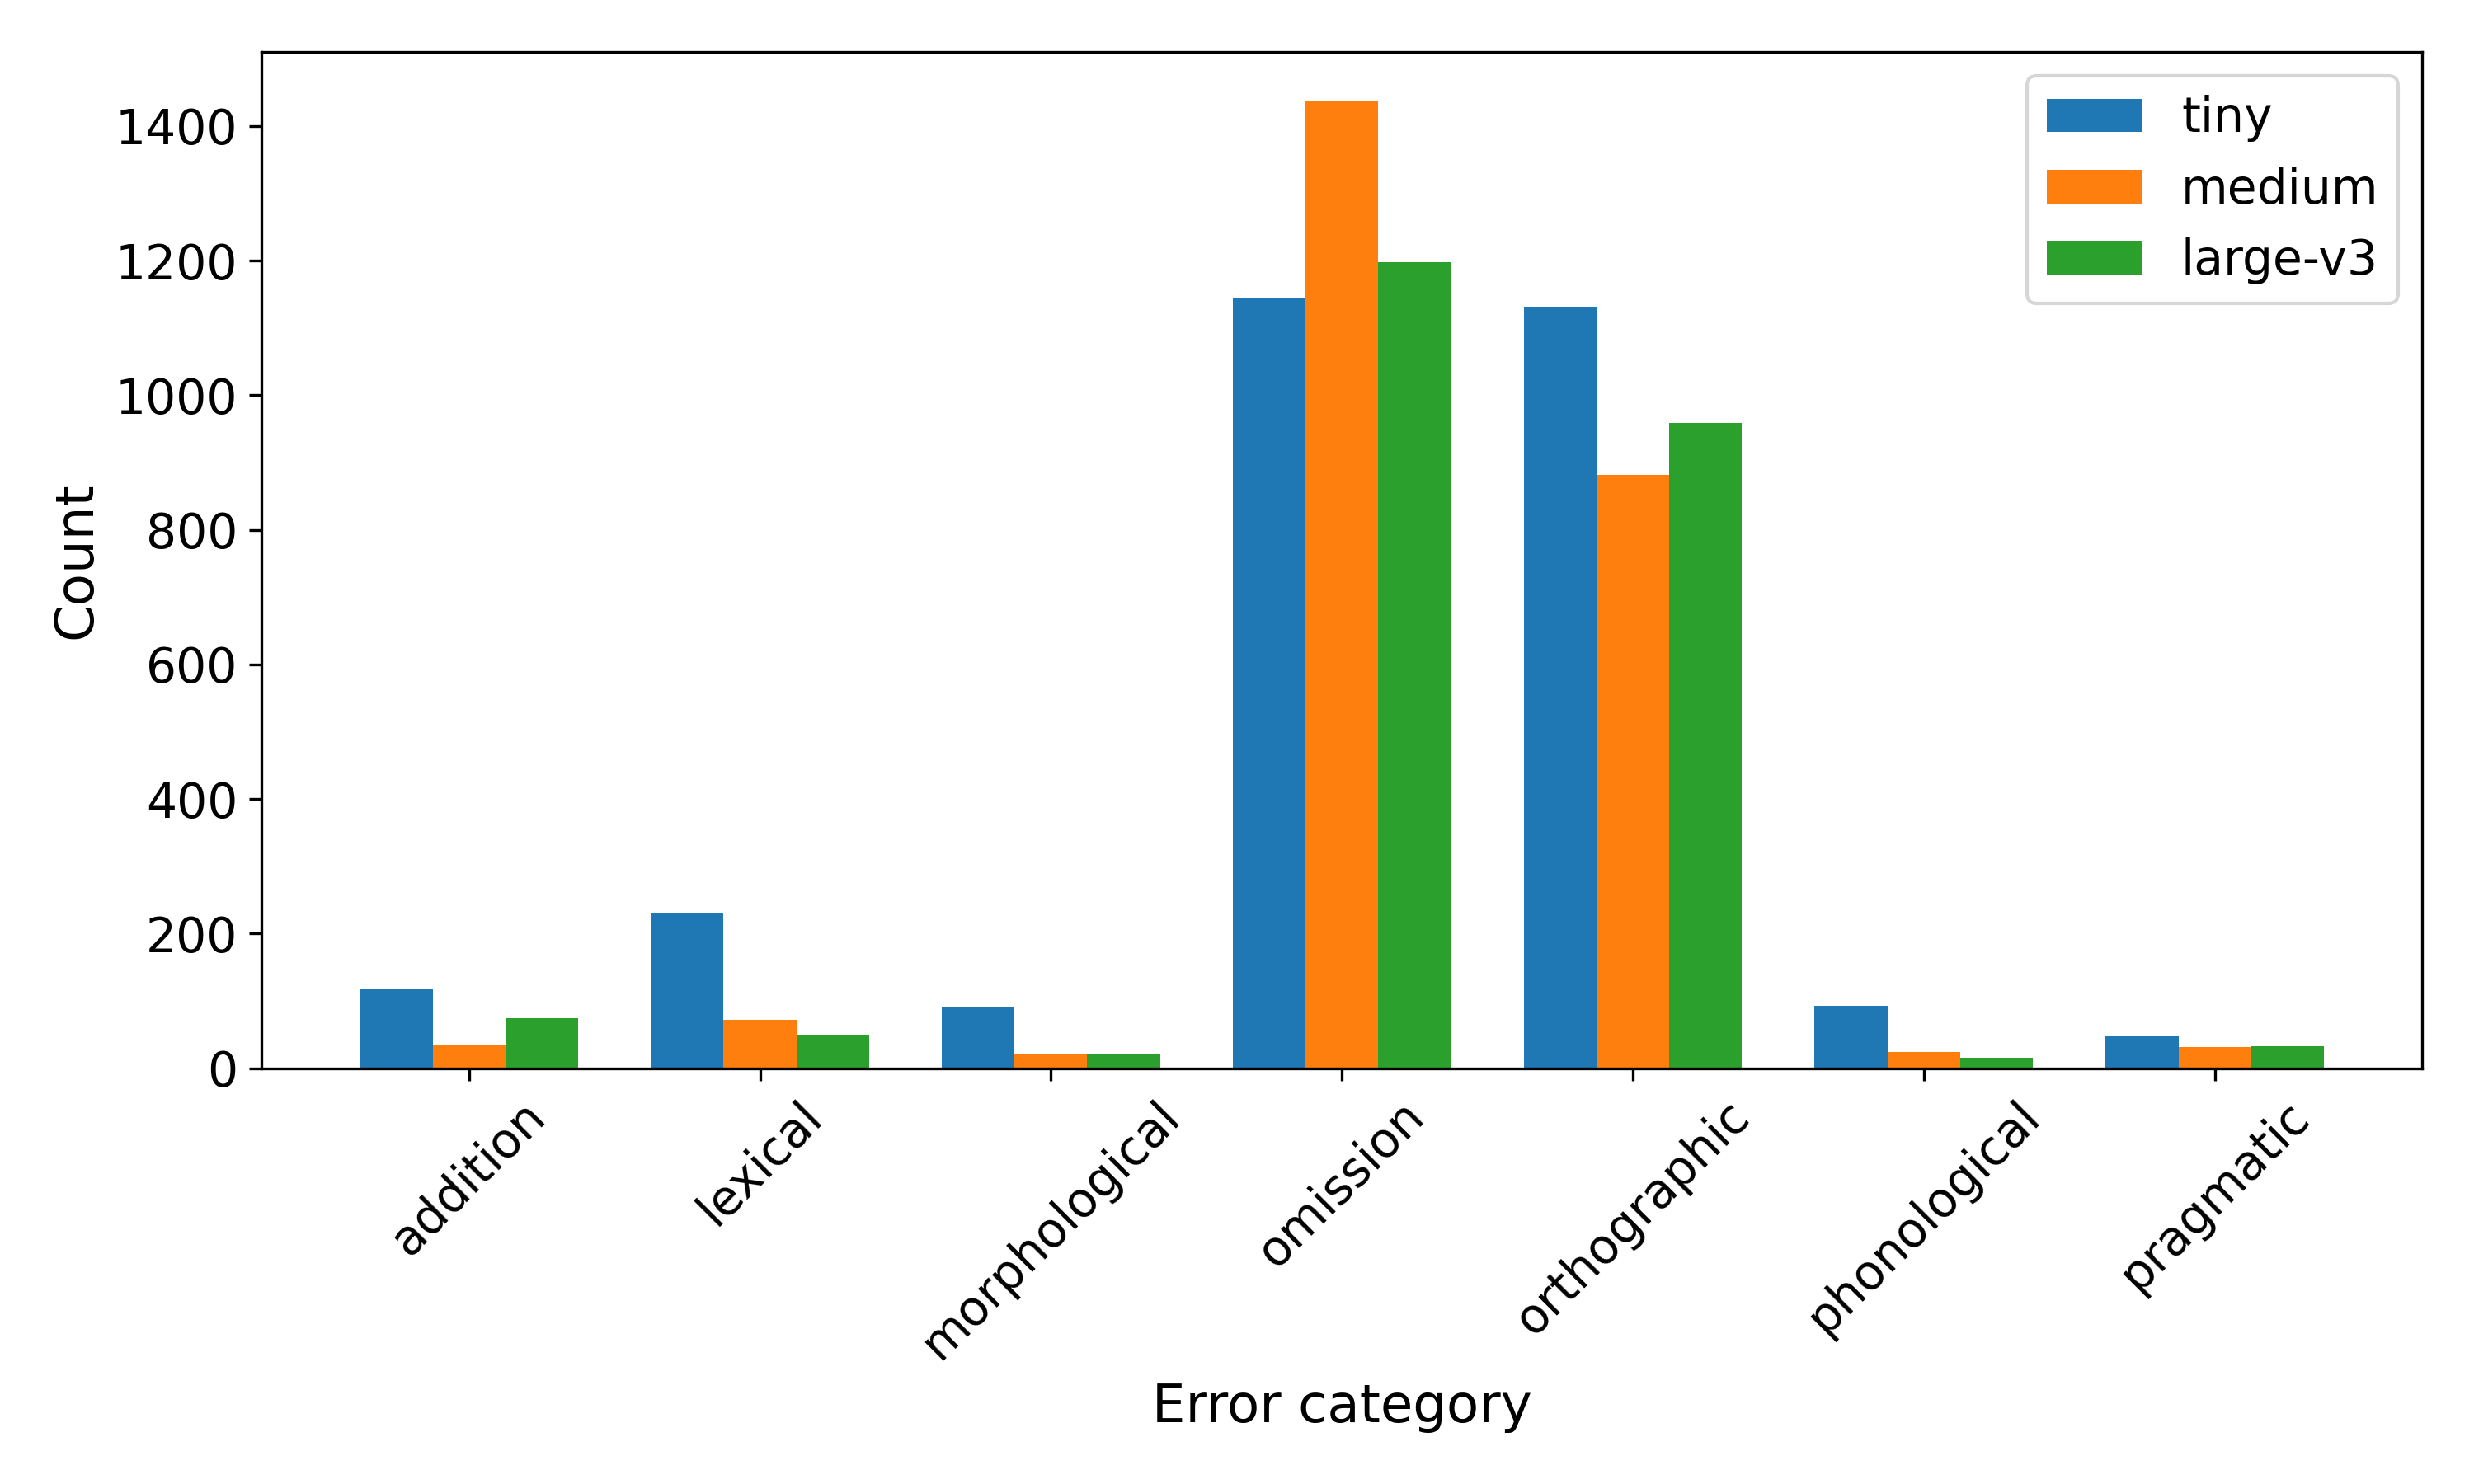

Values plotted in this chart, from the file beside it:
Error Category, tiny, medium, large-v3
addition, 119, 34, 75
lexical, 230, 72, 50
morphological, 90, 21, 20
omission, 1145, 1438, 1197
orthographic, 1131, 881, 959
phonological, 93, 24, 16
pragmatic, 49, 31, 33
